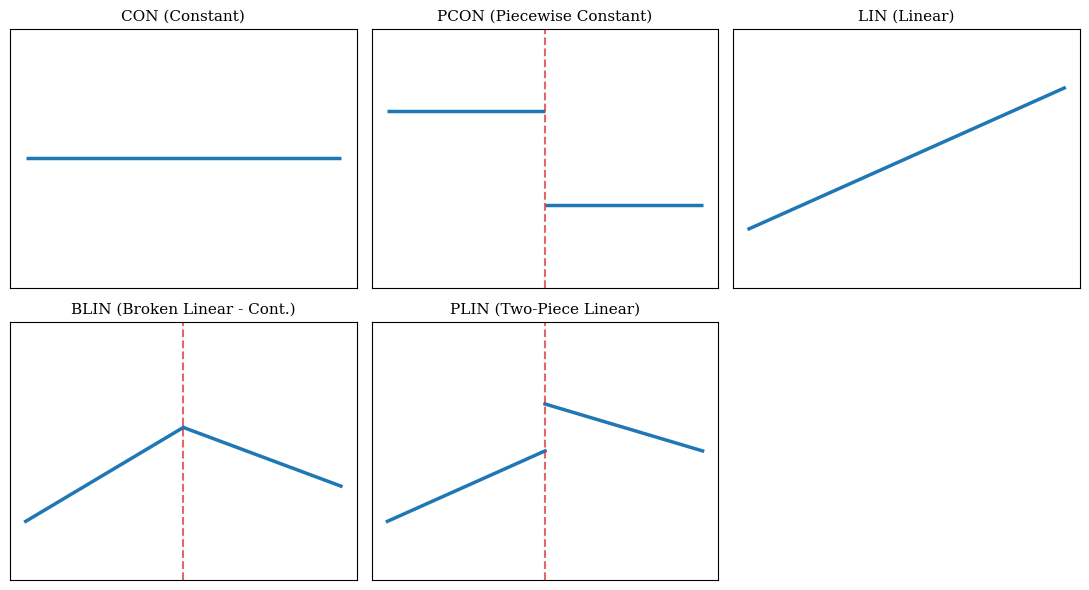

Recreate this plot in Python.
import matplotlib.pyplot as plt
import numpy as np

#dit is even om te zien of github werkt

# Stijlinstellingen     
plt.rcParams.update({
    "font.family": "serif",
    "font.size": 10,
    "axes.labelsize": 11,
    "axes.titlesize": 11,
})

np.random.seed(42)
x_l = np.linspace(0, 0.5, 30)
x_r = np.linspace(0.5, 1, 30)
x_full = np.linspace(0, 1, 60)

# Maak een figuur met 2 rijen en 3 kolommen
fig, axes = plt.subplots(2, 3, figsize=(11, 6))
axes = axes.flatten()

# Kleuren en stijlen
model_color = "tab:blue"
split_color = "tab:red"

y_l_const = np.ones_like(x_l) * 0.7
y_r_const = np.ones_like(x_r) * 0.3

# 1. CON: Constant model
axes[0].hlines(0.5, 0, 1, color=model_color, linewidth=2.5)
axes[0].set_title("CON (Constant)")

# 2. PCON: Piecewise Constant model
axes[1].hlines(0.7, 0, 0.5, color=model_color, linewidth=2.5)
axes[1].hlines(0.3, 0.5, 1, color=model_color, linewidth=2.5)
axes[1].axvline(0.5, color=split_color, linestyle="--", alpha=0.7)
axes[1].set_title("PCON (Piecewise Constant)")

# 3. LIN: Lineaire regressie
axes[2].plot(x_full, 0.2 + 0.6 * x_full, color=model_color, linewidth=2.5)
axes[2].set_title("LIN (Linear)")

# 4. BLIN: Broken Linear model 
axes[3].plot(x_l, 0.2 + 0.8 * x_l, color=model_color, linewidth=2.5)
# Laat rechterkant aansluiten in het punt (0.5, y_split)
y_split_blin = 0.2 + 0.8 * 0.5
axes[3].plot(x_r, y_split_blin - 0.5 * (x_r - 0.5), color=model_color, linewidth=2.5)
axes[3].axvline(0.5, color=split_color, linestyle="--", alpha=0.7)
axes[3].set_title("BLIN (Broken Linear - Cont.)")

# 5. PLIN: Two-Piece Linear model
axes[4].plot(x_l, 0.2 + 0.6 * x_l, color=model_color, linewidth=2.5)
axes[4].plot(x_r, 0.7 - 0.4 * (x_r - 0.5), color=model_color, linewidth=2.5)
axes[4].axvline(0.5, color=split_color, linestyle="--", alpha=0.7)
axes[4].set_title("PLIN (Two-Piece Linear)")

fig.delaxes(axes[5])

# Opmaak voor alle actieve subplots
for i in range(5):
    axes[i].set_xlim(-0.05, 1.05)
    axes[i].set_ylim(-0.05, 1.05)
    # Verberg de getallen/labels op de assen
    axes[i].set_xticks([])
    axes[i].set_yticks([])
    # Rooster aanhouden
    axes[i].grid(True, linestyle=":", alpha=0.6)

plt.tight_layout()


plt.show()
